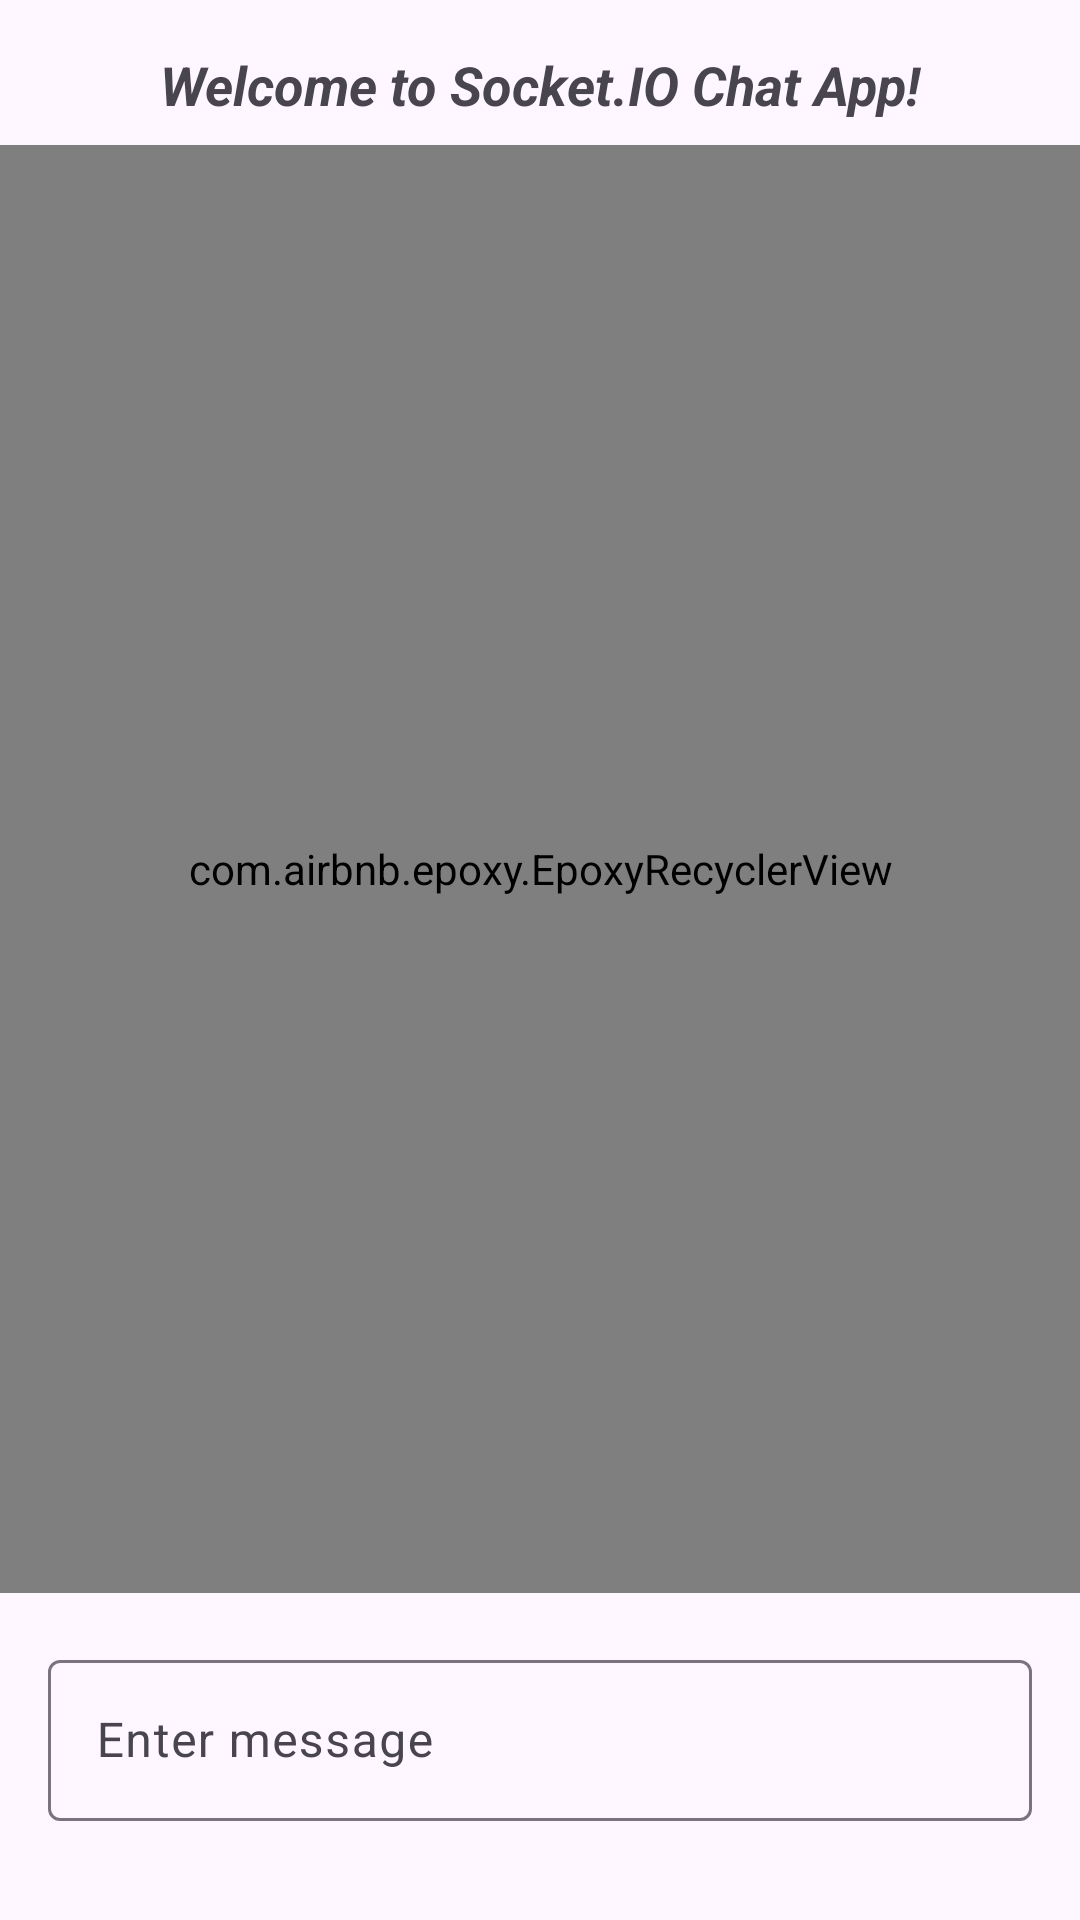

Reconstruct the res/layout file that produces this screen, plus the resources it refers to.
<!-- AndroidManifest.xml: application theme Theme.Task -->
<!-- res/layout/fragment_chat.xml -->
<?xml version="1.0" encoding="utf-8"?>
<androidx.constraintlayout.widget.ConstraintLayout xmlns:android="http://schemas.android.com/apk/res/android"
    xmlns:app="http://schemas.android.com/apk/res-auto"
    android:layout_width="match_parent"
    android:layout_height="match_parent">

    <TextView
        android:id="@+id/heading"
        android:layout_width="wrap_content"
        android:layout_height="wrap_content"
        android:text="@string/welcome_to_socket_io_chat_app"
        android:textSize="18sp"
        android:paddingBottom="8dp"
        android:textStyle="bold|italic"
        app:layout_constraintStart_toStartOf="parent"
        app:layout_constraintEnd_toEndOf="parent"
        app:layout_constraintTop_toTopOf="parent"
        android:layout_marginTop="16dp"/>

    <com.airbnb.epoxy.EpoxyRecyclerView
        android:id="@+id/epoxy_recycler_view"
        android:layout_width="match_parent"
        android:layout_height="0dp"
        app:layoutManager="androidx.recyclerview.widget.LinearLayoutManager"
        app:layout_constraintTop_toBottomOf="@id/heading"
        app:layout_constraintBottom_toTopOf="@id/textInputLayout" />

    <com.google.android.material.textfield.TextInputLayout
        android:id="@+id/textInputLayout"
        style="@style/Widget.Material3.TextInputEditText.OutlinedBox"
        android:layout_width="match_parent"
        android:layout_height="wrap_content"
        android:layout_marginTop="24dp"
        android:layout_marginBottom="16dp"
        app:endIconDrawable="@drawable/ic_send"
        app:endIconMode="custom"
        app:layout_constraintBottom_toBottomOf="parent"
        app:layout_constraintEnd_toEndOf="parent"
        app:layout_constraintStart_toStartOf="parent">

        <com.google.android.material.textfield.TextInputEditText
            android:id="@+id/text_message"
            android:layout_width="match_parent"
            android:layout_height="match_parent"
            android:hint="@string/enter_message"
            android:inputType="textPersonName"
            android:padding="16dp"
            android:singleLine="true"
            android:textSize="16sp" />
    </com.google.android.material.textfield.TextInputLayout>


</androidx.constraintlayout.widget.ConstraintLayout>
<!-- resources referenced by this layout -->
<resources>
  <string name="enter_message">Enter message</string>
  <string name="welcome_to_socket_io_chat_app">Welcome to Socket.IO Chat App!</string>
  <style name="Theme.Task" parent="Theme.Material3.DayNight.NoActionBar">
          
          <item name="colorPrimary">@color/purple_500</item>
          <item name="colorPrimaryVariant">@color/purple_700</item>
          <item name="colorOnPrimary">@color/white</item>
          
          <item name="colorSecondary">@color/teal_200</item>
          <item name="colorSecondaryVariant">@color/teal_700</item>
          <item name="colorOnSecondary">@color/black</item>
          
          <item name="android:statusBarColor">?attr/colorPrimaryVariant</item>
          
      </style>
  <!-- not gathered from this repository: default colours our renderer supplied (Android Studio template values) -->
  <color name="purple_500">#FF6200EE</color>
  <color name="purple_700">#FF3700B3</color>
  <color name="teal_200">#FF03DAC5</color>
  <color name="teal_700">#FF018786</color>
  <color name="black">#FF000000</color>
  <color name="white">#FFFFFFFF</color>
</resources>
